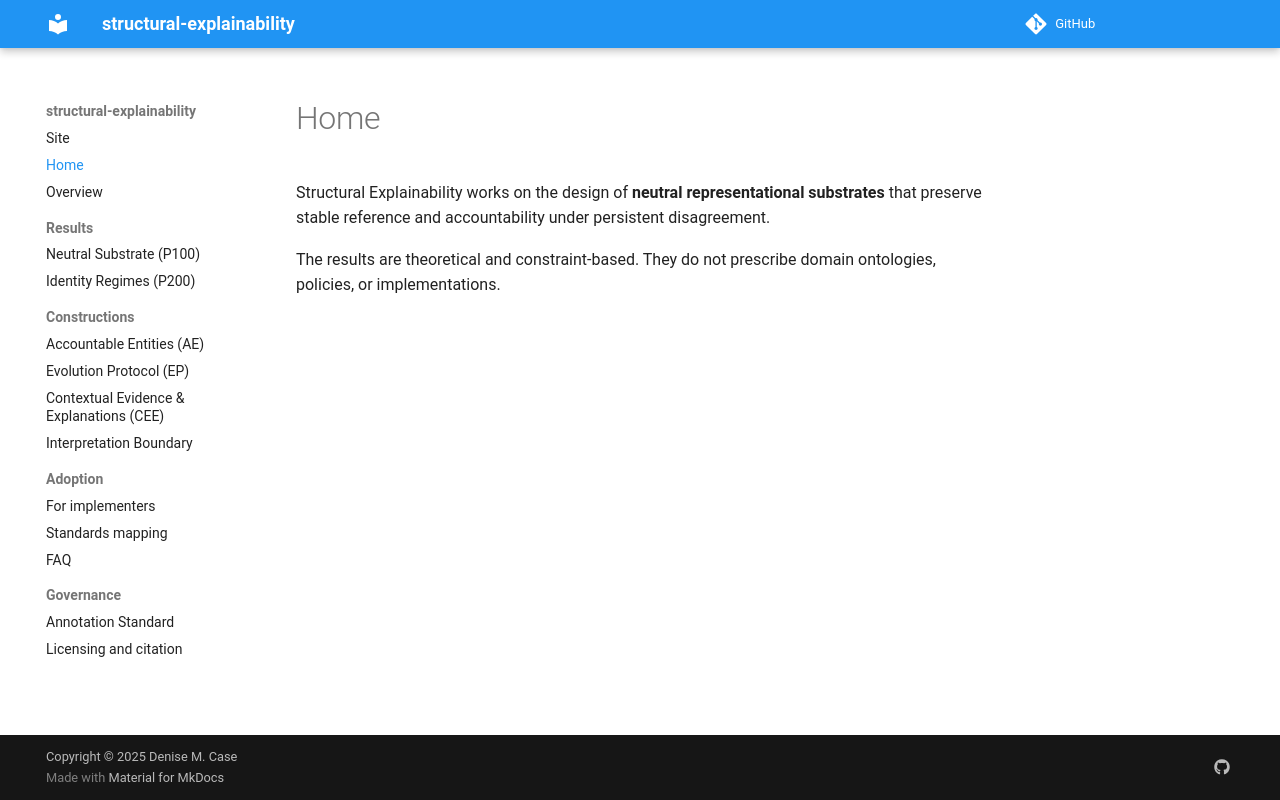

repository: structural-explainability/site · page: en/index.html · generator: mkdocs

# Home

Structural Explainability works on the design of
**neutral representational substrates**
that preserve stable reference and accountability
under persistent disagreement.

The results are theoretical and constraint-based.
They do not prescribe domain ontologies, policies, or implementations.
